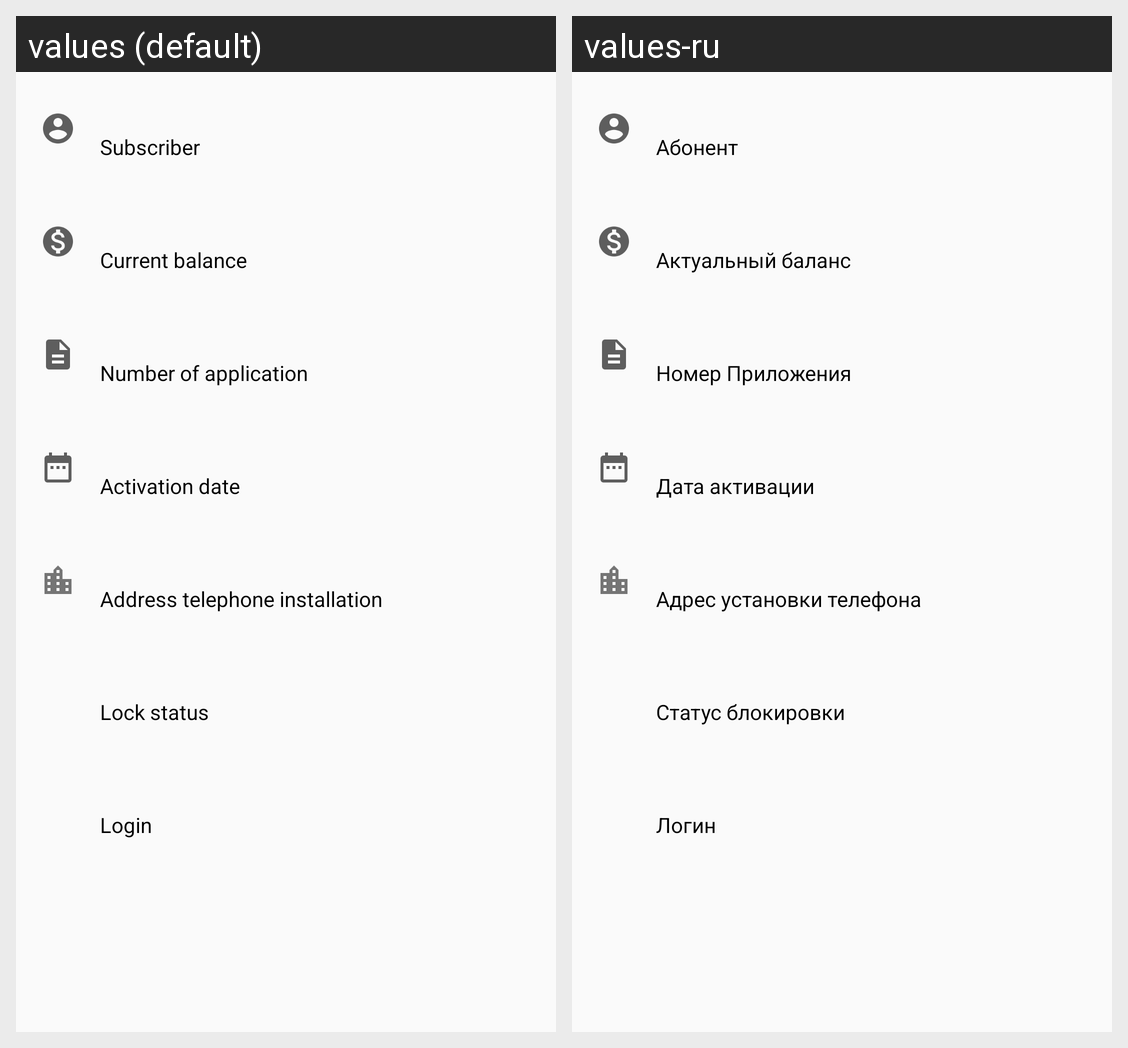

Strings drawn on this Android screen and how each of the app's shown locales translates them:
Android screen res/layout/items.xml rendered under 2 locales, left to right: values (default), values-ru. Device: Nexus 5 (rendered at 1080×1920; each locale shown at half size, 540×960, under a caption strip naming it); theme AppTheme.
Strings drawn on this screen, with the default value and each locale's value (text and hints the layout hard-codes, and strings that could not be matched under every locale, appear in the picture but are not listed):

item_uname
  values: Subscriber
  values-ru: Абонент

item_balance
  values: Current balance
  values-ru: Актуальный баланс

item_appnumber
  values: Number of application
  values-ru: Номер Приложения

item_activationdate
  values: Activation date
  values-ru: Дата активации

item_address
  values: Address telephone installation
  values-ru: Адрес установки телефона

item_status
  values: Lock status
  values-ru: Статус блокировки

item_login
  values: Login
  values-ru: Логин
